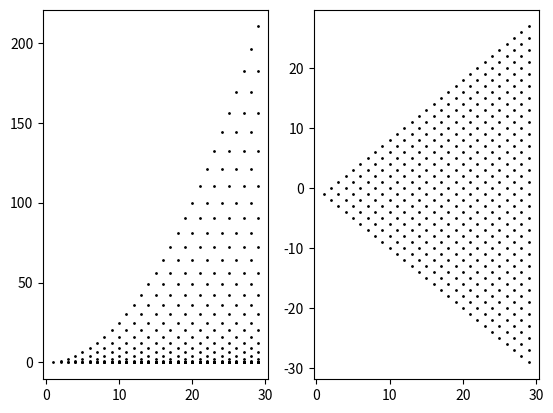

Generate this figure with matplotlib:
import numpy as np
import matplotlib.pyplot as plt

# ********************** Time steps management ***********************

T = 30
N = 30
h = T/N
tab_N = range(N)
tab_T = [n*h for n in tab_N]


# *************************** Parameters *****************************

sigma_V = 1
V_0 = 1
kappa_V = 1
kappa_r = 1
theta_V = 1

# Modules:
import numpy as np
import scipy.integrate as integrate

kappa_r=1
kappa_V=1
theta_V=1
sigma_r=1
sigma_V=1
r_0=1
eta=1
pho_1=1
pho_2=1
Lambda=1
Var_J=1 #variance de log(1+J_k)
Esp_J=1 #esperance de log(1+J_k)

# ************************** Initialization **************************


def initialize_v_x():
    v = [[]for n in tab_N]
    x = [[] for n in tab_N]
    for n in tab_N:
        for k in range(n):
            v_k_n = 0
            if np.sqrt(V_0)+sigma_V/2*(2*k-n)*np.sqrt(h) > 0:
                v_k_n = (np.sqrt(V_0)+sigma_V/2*(2*k-n)*np.sqrt(h))**2
            v[n].append(v_k_n)
            x[n].append((2*k-n)*np.sqrt(h))
    return v, x


def mu_v(v):
    return kappa_V*(theta_V-v)


def mu_x(x):
    return -kappa_r*x


def initialize_min_max(v, x):
    k_u = [[] for n in tab_N]
    k_d = [[] for n in tab_N]
    j_u = [[] for n in tab_N]
    j_d = [[] for n in tab_N]
    for n in tab_N:
        for k in range(n):
            k_u[n].append(
                min([k_star for k_star in range(k + 1, n + 1) and v[n][k] + mu_v(v[n][k]) * h < v[n + 1][k_star]]))
            k_d[n].append(
                max([k_star for k_star in range(k + 1, n + 1) and v[n][k] + mu_v(v[n][k]) * h < v[n + 1][k_star]]))
            j_u[n].append(
                min([k_star for k_star in range(k + 1, n + 1) and v[n][k] + mu_x(x[n][k]) * h < x[n + 1][k_star]]))
            j_d[n].append(
                max([k_star for k_star in range(k + 1, n + 1) and v[n][k] + mu_x(x[n][k]) * h < x[n + 1][k_star]]))
    return k_u, k_d, j_u, j_d


def initialize_probability(v, x, k_u, k_d, j_u, j_d):
    p_u_v = [[] for n in tab_N]
    p_d_v = [[] for n in tab_N]
    p_u_x = [[] for n in tab_N]
    p_d_x = [[] for n in tab_N]
    for n in tab_N:
        for k in range(n):
            p_u_v[n].append(max(0, min(1, (mu_v(v[n][k]) + v[n][k] - v[n + 1][k_d[n][k]]) / (
                        v[n + 1][k_u[n][k]] - v[n + 1][k_d[n][k]]))))
            p_u_x[n].append(max(0, min(1, (mu_x(x[n][k]) + x[n][k] - x[n + 1][j_d[n][k]]) / (
                        x[n + 1][j_u[n][k]] - x[n + 1][j_d[n][k]]))))
    for n in tab_N:
        for k in range(n):
            p_d_v[n].append(1-p_u_v[n][k])
            p_d_x[n].append(1-p_u_x[n][k])
    return p_u_v, p_d_v, p_u_x, p_d_x


def puu(n, k, j, p_u_v, p_u_x):
    return p_u_v[n][k] * p_u_x[n][j]


def pud(n, k, j, p_u_v, p_d_x):
    return p_u_v[n][k] * p_d_x[n][j]


def pdu(n, k, j, p_d_v, p_u_x):
    return p_d_v[n][k] * p_u_x[n][j]


def pdd(n, k, j, p_d_v, p_d_x):
    return p_d_v[n][k] * p_d_x[n][j]


if __name__ == '__main__':
    V, X = initialize_v_x()
    # k_u, k_d, j_u, j_d = initialize_min_max(V,X)
    plt.subplot(1, 2, 1)
    for n in tab_N:
        for k in range(n):
            plt. scatter(n, V[n][k], s=1, color='BLACK')
    # plt.scatter(15, V[15][k_d[15, 7]], s=5, color='RED')
    # plt.scatter(15, V[15][k_d[15, 7]], s=5, color='BLUE')
    plt.subplot(1, 2, 2)
    for n in tab_N:
        for k in range(n):
            plt. scatter(n, X[n][k], s=1, color='BLACK')
    plt.show()

# 3.2. The approximation of the component Y

def theta_r(t):     # à définir en fonction du modèle...
    return 1


def integrand_phi(t):              # intégrande de la fonction phi
    return(theta_r(t)*np.exp(kappa_r*t))

def phi(t):
    return( r_0 * np.exp(-kappa_r*t) + kappa_r * np.exp(-kappa_r*t) * integrate.quad(integrand_phi,0,t ))


def mu(v,x,t):
    return(sigma_r*x+phi(t)-eta-0.5*v-(pho_1*kappa_V*(theta_V-v)/sigma_V)+pho_2*kappa_r*x*np.sqrt(v))



# 3.3. The Monte Carlo approach for the approximation of the component Y
Var_delta=1 #variance des lois delta du monte carlo
Esp_delta=1 #variance des lois delta du monte carlo
n=100
vec_1=np.arange(n)
np.ones_like(vec_1)
delta = np.random.multivariate_normal(Esp_delta*vec_1, Var_delta * np.eye(n))
def pho_3(pho_1,pho_2):
    return (np.sqrt((1-pho_1**2-pho_2**2)))
def Y_n_plus_1(h,Y_n,X_n,X_n_plus_1,V_n,V_n_plus_1,_n):
    K=np.random.poisson(Lambda*h)
    somme_log_JK =0
    if(K>0):
        vector_k=np.arange(K)
        np.ones_like(vector_k)
        log_JK=np.random.multivariate_normal(Esp_J*vector_k,Var_J*np.eye(K))
        somme_log_JK=np.sum(log_JK)
    Y_n_plus_un= Y_n + mu(V_n,X_n,_n*h)+ pho_3(pho_1,pho_2)*np.sqrt(h*V_n)*delta[_n+1]+pho_1*(V_n_plus_1-V_n)/sigma_V + pho_2*np.sqrt(V_n)*(X_n_plus_1-X_n)+somme_log_JK
    return(Y_n_plus_un)
